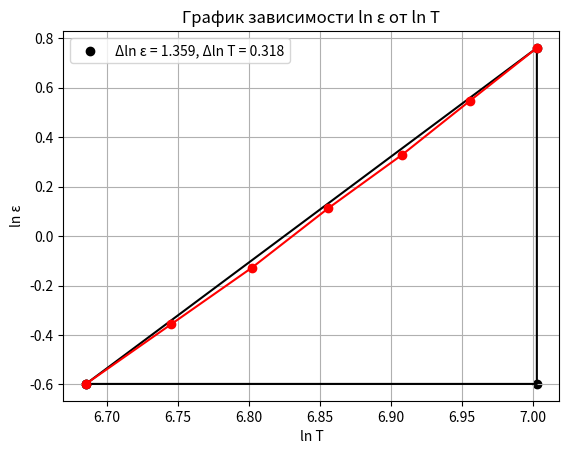

This figure's Python source:
import matplotlib.pyplot as plt
import numpy as np 

def plot_graph(lnE, lnT):
  
  lnE = np.array(lnE)
  lnT = np.array(lnT)
  plt.plot(lnT, lnE,color='red',marker='o')

  plt.xlabel("ln T")
  plt.ylabel("ln ε")
  plt.title("График зависимости ln ε от ln T")
  plt.grid(True)
  plt.show()
  
x1 = [-0.598, 0.761,-0.598,-0.598]
y1 = [6.685, 7.003,7.003,6.685]
plt.plot(y1, x1, color='black')
plt.scatter(y1,x1,color='black', label=f'Δln ε = 1.359, Δln T = 0.318')
plt.legend()
plot_graph([-0.598,-0.357,-0.128,0.113,0.329,0.548,0.761],[6.685,6.745,6.802,6.856,6.908,6.956,7.003])
